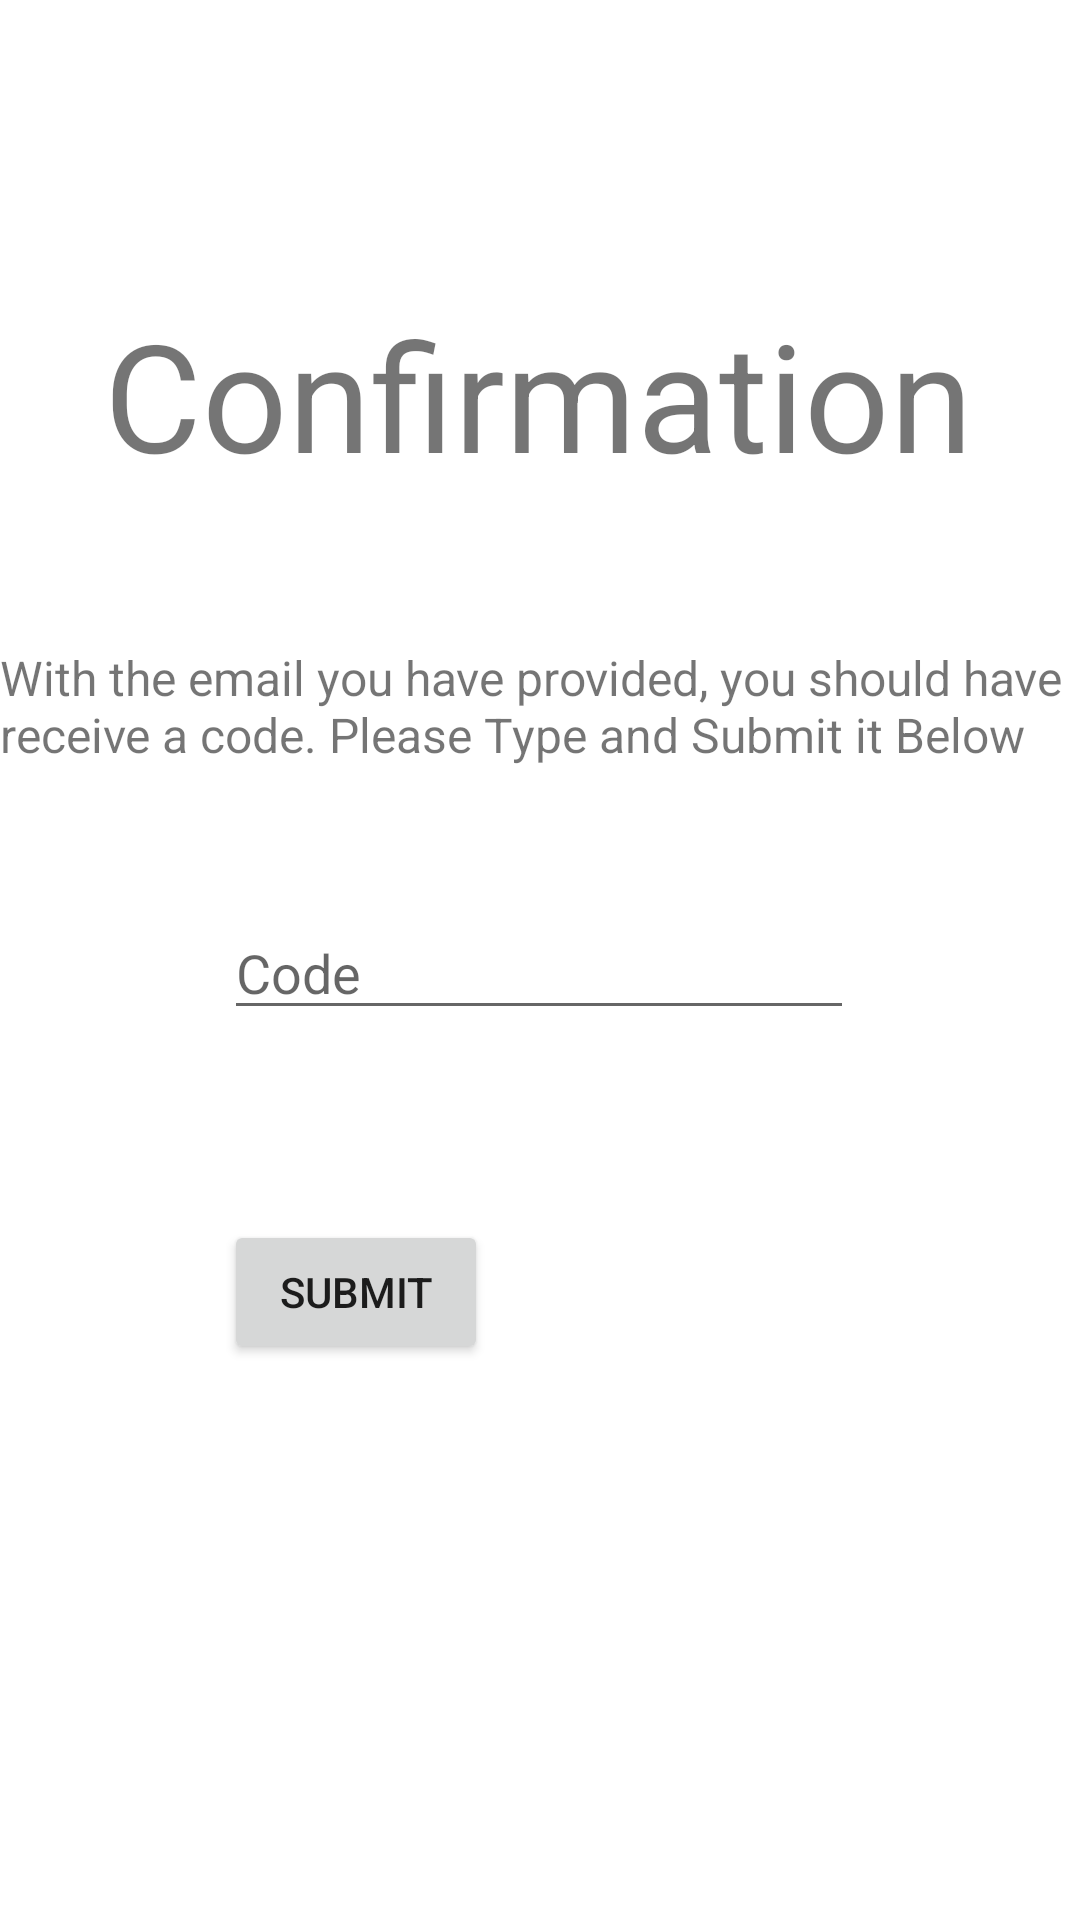

Layout XML and referenced resources for this Android screen:
<!-- AndroidManifest.xml: application theme Theme.TaskMaster -->
<!-- res/layout/activity_sign_up_confirmation.xml -->
<?xml version="1.0" encoding="utf-8"?>

<androidx.constraintlayout.widget.ConstraintLayout xmlns:android="http://schemas.android.com/apk/res/android"
    xmlns:app="http://schemas.android.com/apk/res-auto"
    xmlns:tools="http://schemas.android.com/tools"
    android:layout_width="match_parent"
    android:layout_height="match_parent"
    tools:context=".activities.SignUpConfirmation">

    <TextView
        android:id="@+id/textView4"
        android:layout_width="wrap_content"
        android:layout_height="wrap_content"
        android:text="@string/confirmText"
        android:textSize="50sp"
        app:layout_constraintBottom_toBottomOf="parent"
        app:layout_constraintEnd_toEndOf="parent"
        app:layout_constraintHorizontal_bias="0.495"
        app:layout_constraintStart_toStartOf="parent"
        app:layout_constraintTop_toTopOf="parent"
        app:layout_constraintVertical_bias="0.171" />

    <TextView
        android:id="@+id/textView6"
        android:layout_width="wrap_content"
        android:layout_height="50dp"
        android:text="@string/confirmationTextDescription"
        android:textSize="16sp"
        app:autoSizeTextType="uniform"
        app:layout_constraintBottom_toBottomOf="parent"
        app:layout_constraintEnd_toEndOf="@+id/textView4"
        app:layout_constraintHorizontal_bias="0.495"
        app:layout_constraintStart_toStartOf="@+id/textView4"
        app:layout_constraintTop_toBottomOf="@+id/textView4"
        app:layout_constraintVertical_bias="0.118" />

    <EditText
        android:id="@+id/editTextConfirmationCode"
        android:layout_width="wrap_content"
        android:layout_height="wrap_content"
        android:ems="10"
        android:hint="@string/Code"
        android:importantForAutofill="no"
        android:inputType="textPersonName"
        app:layout_constraintBottom_toBottomOf="parent"
        app:layout_constraintEnd_toEndOf="parent"
        app:layout_constraintHorizontal_bias="0.497"
        app:layout_constraintStart_toStartOf="parent"
        app:layout_constraintTop_toBottomOf="@+id/textView6"
        app:layout_constraintVertical_bias="0.111" />

    <Button
        android:id="@+id/confirmationButton"
        android:layout_width="wrap_content"
        android:layout_height="wrap_content"
        android:text="@string/submit"
        app:layout_constraintBottom_toBottomOf="parent"
        app:layout_constraintEnd_toEndOf="@+id/editTextConfirmationCode"
        app:layout_constraintHorizontal_bias="0.0"
        app:layout_constraintStart_toStartOf="@+id/editTextConfirmationCode"
        app:layout_constraintTop_toBottomOf="@+id/editTextConfirmationCode"
        app:layout_constraintVertical_bias="0.255" />
</androidx.constraintlayout.widget.ConstraintLayout>
<!-- resources referenced by this layout -->
<resources>
  <string name="Code">Code</string>
  <string name="confirmText">Confirmation</string>
  <string name="confirmationTextDescription">With the email you have provided, you should have receive a code. Please Type and Submit it Below</string>
  <string name="submit">Submit</string>
  <style name="Theme.TaskMaster" parent="Theme.MaterialComponents.DayNight.DarkActionBar">
          
          <item name="colorPrimary">#CD005DFF</item>
          <item name="colorPrimaryVariant">@color/teal_200</item>
          <item name="colorOnPrimary">@color/white</item>
          
          <item name="colorSecondary">@color/teal_200</item>
          <item name="colorSecondaryVariant">@color/teal_700</item>
          <item name="colorOnSecondary">@color/black</item>
          
          <item name="android:statusBarColor" tools:targetApi="l">?attr/colorPrimaryVariant</item>
          
      </style>
  <color name="teal_200">#FF03DAC5</color>
  <color name="white">#FFFFFFFF</color>
  <color name="teal_700">#FF018786</color>
  <color name="black">#FF000000</color>
</resources>
